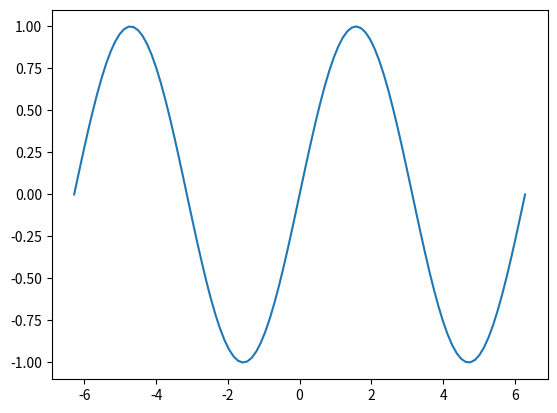

The matplotlib source for this figure:
def plot_seno():
    import numpy as np
    import matplotlib as mpl
    import matplotlib.pyplot as plt

    x = np.linspace(-2 * np.pi, 2 * np.pi, 100)
    y = np.sin(x)

    fig, ax = plt.subplots()
    ax.plot(x, y)
    plt.show()


plot_seno()
